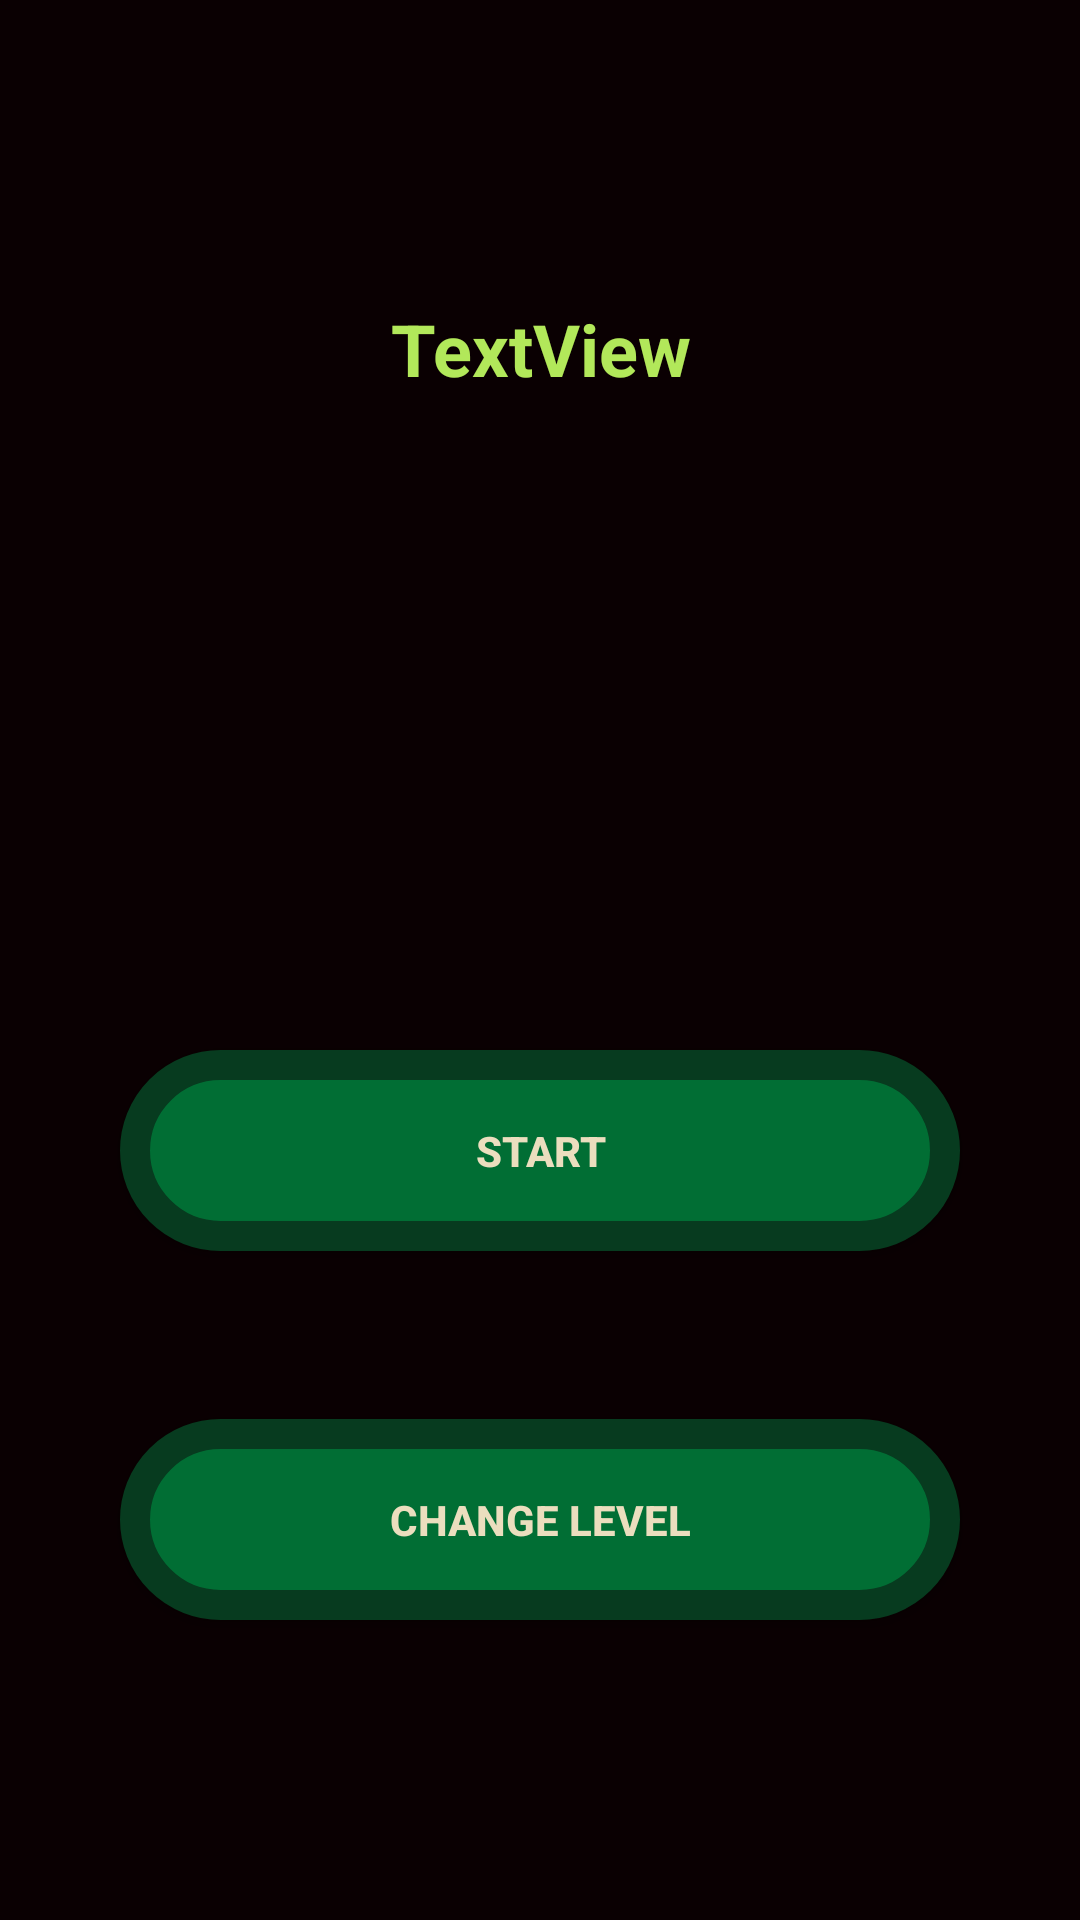

Produce the Android XML layout that renders to this screen, including the resource entries it uses.
<!-- AndroidManifest.xml: application theme AppTheme -->
<!-- res/layout/activity_level_page.xml -->
<?xml version="1.0" encoding="utf-8"?>

<androidx.constraintlayout.widget.ConstraintLayout xmlns:android="http://schemas.android.com/apk/res/android"
    xmlns:app="http://schemas.android.com/apk/res-auto"
    xmlns:tools="http://schemas.android.com/tools"
    android:layout_width="match_parent"
    android:layout_height="match_parent"
    tools:context=".level_page"
    android:background="#0a0002">

    <TextView
        android:id="@+id/Level_Des"
        android:layout_width="0dp"
        android:layout_height="wrap_content"
        android:layout_gravity="center_horizontal"
        android:layout_marginStart="32dp"
        android:layout_marginLeft="32dp"
        android:layout_marginTop="100dp"
        android:layout_marginEnd="32dp"
        android:layout_marginRight="32dp"
        android:gravity="center"
        android:text="TextView"
        android:textColor="#B2E85A"
        android:textSize="24sp"
        android:textStyle="bold"
        app:layout_constraintEnd_toEndOf="parent"
        app:layout_constraintHorizontal_bias="0.497"
        app:layout_constraintStart_toStartOf="parent"
        app:layout_constraintTop_toTopOf="parent" />

    <Button
        android:id="@+id/start"
        android:layout_width="0dp"
        android:layout_height="67dp"
        android:layout_marginStart="40dp"
        android:layout_marginLeft="40dp"
        android:layout_marginEnd="40dp"
        android:layout_marginRight="40dp"
        android:layout_marginBottom="56dp"
        android:onClick="start"
        android:text="START"
        android:background="@drawable/activity_peple_button"
        android:textColor="#ebdebe"
        android:textStyle="bold"
        app:layout_constraintBottom_toTopOf="@+id/back"
        app:layout_constraintEnd_toEndOf="parent"
        app:layout_constraintHorizontal_bias="0.504"
        app:layout_constraintStart_toStartOf="parent" />

    <Button
        android:id="@+id/back"
        android:layout_width="0dp"
        android:layout_height="67dp"
        android:layout_marginStart="40dp"
        android:layout_marginLeft="40dp"
        android:layout_marginEnd="40dp"
        android:layout_marginRight="40dp"
        android:layout_marginBottom="100dp"
        android:background="@drawable/activity_peple_button"
        android:onClick="back"
        android:text="CHANGE LEVEL"
        android:textColor="#ebdebe"
        android:textStyle="bold"
        app:layout_constraintBottom_toBottomOf="parent"
        app:layout_constraintEnd_toEndOf="parent"
        app:layout_constraintHorizontal_bias="0.0"
        app:layout_constraintStart_toStartOf="parent" />

</androidx.constraintlayout.widget.ConstraintLayout>
<!-- resources referenced by this layout -->
<resources>
  <!-- drawable activity_peple_button (drawable) -->
  <?xml version="1.0" encoding="utf-8"?>
  
  <shape xmlns:android="http://schemas.android.com/apk/res/android" android:shape = "rectangle">
     <solid android:color="#016e34"/>
      <corners android:radius="50dp"/>
      <stroke android:color="#073b1f" android:width="10dp"/>
  
  </shape>
  <style name="AppTheme" parent="Theme.AppCompat.Light.NoActionBar">
          
          <item name="colorPrimary">@color/colorPrimary</item>
          <item name="colorPrimaryDark">@color/colorPrimaryDark</item>
          <item name="colorAccent">@color/colorAccent</item>
      </style>
  <!-- not gathered from this repository: default colours our renderer supplied (Android Studio template values) -->
  <color name="colorPrimary">#FF6200EE</color>
  <color name="colorPrimaryDark">#FF3700B3</color>
  <color name="colorAccent">#FF03DAC5</color>
</resources>
